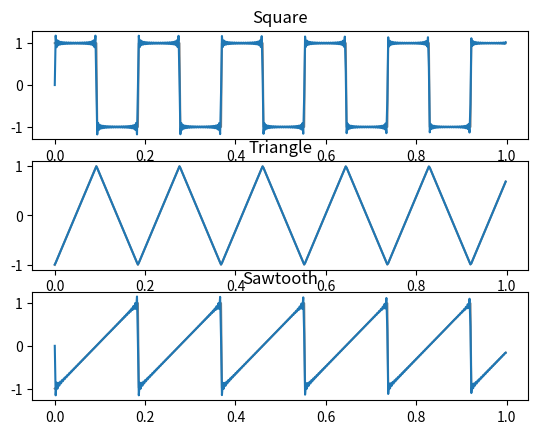
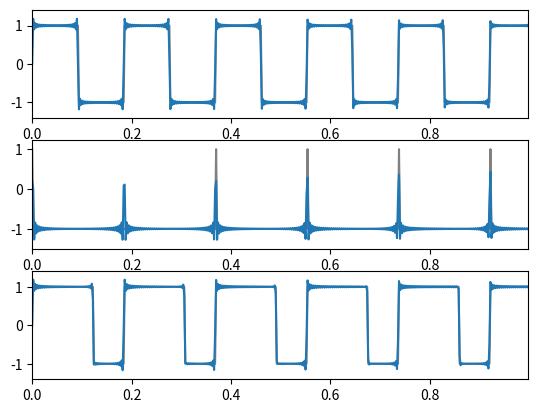

Write the Python code that produced these figures, in order.
# -*- coding: utf-8 -*-
# [redacted]
"""
[redacted]

Bandlimited versions of scipy.signal.waveforms.

Intent is mathematical perfection over performance;
these use additive synthesis, so they are slow, but exact.

Less ideal methods using BLIT:
Sawtooth can be made by integrating BLIT minus a DC value to prevent integrator wandering off
Square can be made by integrating bipolar BLIT
Triangle can be made by integrating square
But I'm trying to avoid leaky integration, etc.
"""

from __future__ import division
from numpy import asarray, zeros, pi, sin, cos, amax, diff, arange, outer

# TODO: De-duplicate all this code into one generator function and then make these into wrapper functions

def bl_sawtooth(t): # , width=1
    """
    Return a periodic band-limited sawtooth wave with
    period 2*pi which is falling from 0 to 2*pi and rising at
    2*pi (opposite phase relative to a sin)

    Produces the same phase and amplitude as scipy.signal.sawtooth.

    Examples
    --------
    >>> t = linspace(0, 1, num = 1000, endpoint = False)
    >>> f = 5 # Hz
    >>> plot(bl_sawtooth(2 * pi * f * t))
    """
    t = asarray(t)

    if abs((t[-1]-t[-2]) - (t[1]-t[0])) > .0000001:
        raise ValueError("Sampling frequency must be constant")

    if t.dtype.char in ['fFdD']:
        ytype = t.dtype.char
    else:
        ytype = 'd'
    y = zeros(t.shape, ytype)

    # Get sampling frequency from timebase
    fs =  1 / (t[1] - t[0])
    #    fs =  1 / amax(diff(t))

    # Sum all multiple sine waves up to the Nyquist frequency

    # TODO: Maybe choose between these based on number of harmonics?

    # Slower, uses less memory
    for h in range(1, int(fs*pi)+1):
        y += 2 / pi * -sin(h * t) / h

    # Faster, but runs out of memory and dies
#    h = arange(1, int(fs * pi) + 1)
#    phase = outer(t, h)
#    y = 2 / pi * -sin(phase) / h
#    y = sum(y, axis=1)

    return y


def bl_triangle(t):
    """
    Return a periodic band-limited triangle wave with
    period 2*pi which is falling from 0 to pi and rising from
    pi to 2*pi (same phase as a cos)

    Produces the same phase and amplitude as scipy.signal.sawtooth(width=0.5).

    Examples
    --------
    >>> t = linspace(0, 1, num = 1000, endpoint = False)
    >>> f = 5 # Hz
    >>> plot(bl_triangle(2 * pi * f * t))
    """
    t = asarray(t)

    if abs((t[-1]-t[-2]) - (t[1]-t[0])) > .0000001:
        raise ValueError("Sampling frequency must be constant")

    if t.dtype.char in ['fFdD']:
        ytype = t.dtype.char
    else:
        ytype = 'd'
    y = zeros(t.shape, ytype)

    # Get sampling frequency from timebase
    fs =  1 / (t[1] - t[0])

    # Sum all odd multiple sine waves up to the Nyquist frequency

    # Slower, uses less memory
    for h in range(1, int(fs * pi) + 1, 2):
        y += 8 / pi**2 * -cos(h * t) / h**2

    # Faster, but runs out of memory and dies
#    h = arange(1, int(fs * pi) + 1, 2)
#    phase = outer(t, h)
#    y = 8 / pi**2 * -cos(phase) / h**2
#    y = sum(y, axis=1)

    return y


def bl_square(t, duty=0.5):
    """
    Return a periodic band-limited square wave with
    period 2*pi which is +1 from 0 to pi and -1 from
    pi to 2*pi (same phase as a sin)

    Produces the same phase and amplitude as scipy.signal.square.

    Similarly, duty cycle can be set, or varied over time.

    Examples
    --------
    >>> t = linspace(0, 1, num = 10000, endpoint = False)
    >>> f = 5 # Hz
    >>> plot(bl_square(2 * pi * f * t))

    >>> sig = np.sin(2 * np.pi * t)
    >>> pwm = bl_square(2 * np.pi * 30 * t, duty=(sig + 1)/2)
    >>> plt.subplot(2, 1, 1)
    >>> plt.plot(t, sig)
    >>> plt.subplot(2, 1, 2)
    >>> plt.plot(t, pwm)
    >>> plt.ylim(-1.5, 1.5)
    """
    return bl_sawtooth(t - duty*2*pi) - bl_sawtooth(t) + 2*duty-1


def blit(t):
    """
    Return a periodic band-limited impulse train (Dirac comb) with
    period 2*pi (same phase as a cos)

    Examples
    --------
    >>> t = linspace(0, 1, num = 1000, endpoint = False)
    >>> f = 5.4321 # Hz
    >>> plot(blit(2 * pi * f * t))

    References
    ----------
    http://www.music.mcgill.ca/~gary/307/week5/bandlimited.html
    """
    t = asarray(t)

    if abs((t[-1]-t[-2]) - (t[1]-t[0])) > .0000001:
        raise ValueError("Sampling frequency must be constant")

    if t.dtype.char in ['fFdD']:
        ytype = t.dtype.char
    else:
        ytype = 'd'
    y = zeros(t.shape, ytype)

    # Get sampling frequency from timebase
    fs =  1 / (t[1] - t[0])

    # Sum all multiple sine waves up to the Nyquist frequency
    N = int(fs * pi) + 1
    for h in range(1, N):
        y += cos(h * t)
    y /= N

#    h = arange(1, int(fs * pi) + 1)
#    phase = outer(t, h)
#    y = 2 / pi * cos(phase)
#    y = sum(y, axis=1)

    return y


if __name__ == "__main__":
    from numpy import linspace
    import matplotlib.pyplot as plt
    from scipy.signal import square, sawtooth

    fs = 500
    t = linspace(0, 1, num = fs, endpoint = False)
    f = 5.432 # Hz

    # Test that waveforms match SciPy versions
    plt.figure()
    plt.subplot(3, 1, 1)
    plt.plot(t,    square(2 * pi * f * t), color='gray')
    plt.plot(t, bl_square(2 * pi * f * t))
    plt.title('Square')

    plt.subplot(3, 1, 2)
    plt.plot(t,    sawtooth(2 * pi * f * t, 0.5), color='gray')
    plt.plot(t, bl_triangle(2 * pi * f * t))
    plt.title('Triangle')

    plt.subplot(3, 1, 3)
    plt.plot(t,    sawtooth(2 * pi * f * t), color='gray')
    plt.plot(t, bl_sawtooth(2 * pi * f * t))
    plt.title('Sawtooth')


    # Square wave duty cycle test
    plt.figure()
    plt.subplot(3, 1, 1)
    width = 0.5
    plt.plot(t,    square(2*pi*f*t, width), color='gray')
    plt.plot(t, bl_square(2*pi*f*t, width))
    plt.margins(0, 0.1)

    plt.subplot(3, 1, 2)
    width = 0.01
    plt.plot(t,    square(2*pi*f*t, width), color='gray')
    plt.plot(t, bl_square(2*pi*f*t, width))
    plt.margins(0, 0.1)

    plt.subplot(3, 1, 3)
    width = 2/3
    plt.plot(t,    square(2*pi*f*t, width), color='gray')
    plt.plot(t, bl_square(2*pi*f*t, width))
    plt.margins(0, 0.1)
